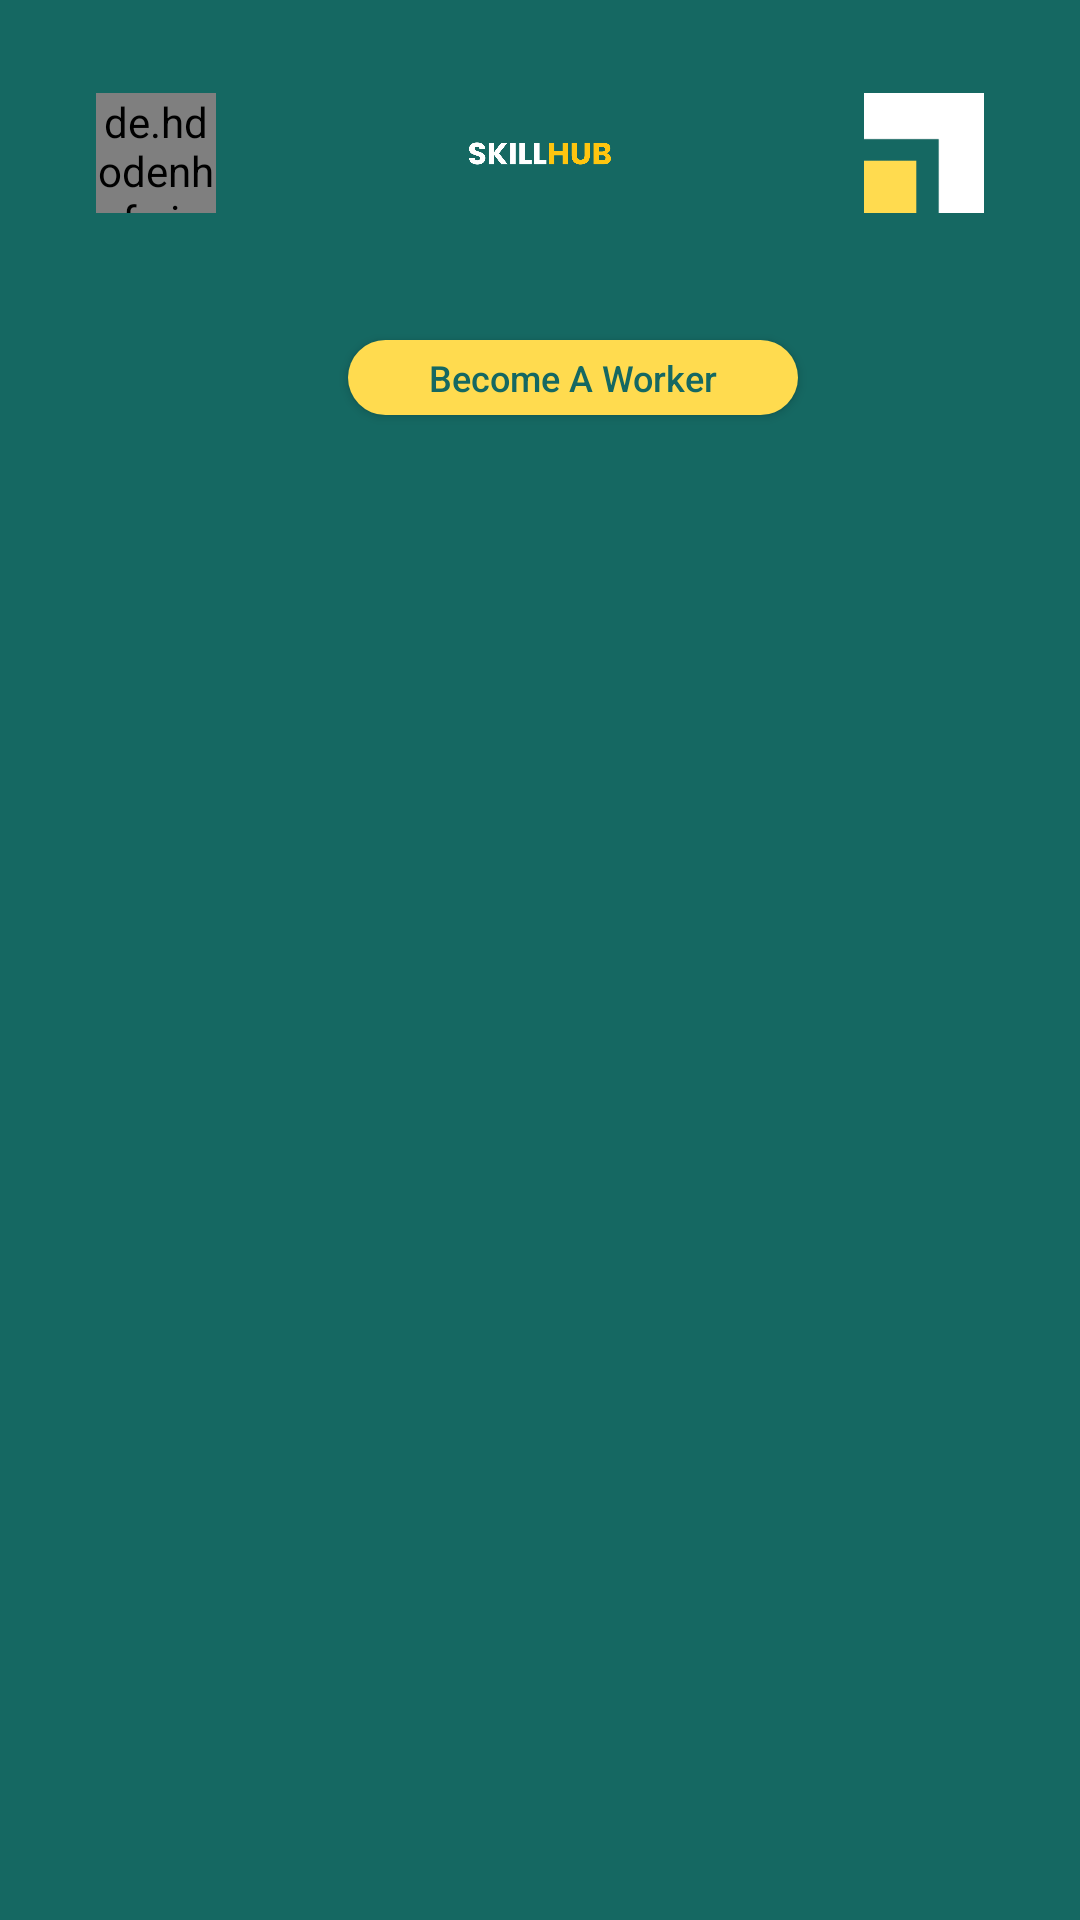

Here is an Android app screen rendered from its layout file. Give the layout XML and the strings, colors and styles it references.
<!-- AndroidManifest.xml: application theme Theme.Skillshub -->
<!-- res/layout/activity_client_home.xml -->
<?xml version="1.0" encoding="utf-8"?>
<RelativeLayout xmlns:android="http://schemas.android.com/apk/res/android"
    android:layout_width="match_parent"
    android:layout_height="wrap_content"
    xmlns:app="http://schemas.android.com/apk/res-auto"
    xmlns:tools="http://schemas.android.com/tools"
    android:background="@color/background_green">

    <RelativeLayout
        android:layout_width="match_parent"
        android:layout_marginTop="10dp"
        android:layout_height="wrap_content"
        android:padding="16dp">

        <de.hdodenhof.circleimageview.CircleImageView
            android:id="@+id/avatar"
            android:layout_width="40dp"
            android:layout_height="40dp"
            android:layout_alignParentStart="true"
            android:layout_alignParentLeft="true"
            android:layout_centerVertical="true"
            android:layout_marginStart="16dp"
            android:src="@drawable/avatar"
            app:civ_border_color="@color/yellow"
            app:civ_border_width="2dp" />

        <ImageView
            android:id="@+id/logo_name"
            android:layout_width="114dp"
            android:layout_height="wrap_content"
            android:layout_alignParentStart="true"
            android:layout_alignParentEnd="true"
            android:layout_marginStart="140dp"
            android:layout_marginEnd="140dp"
            android:src="@drawable/logo_name" />

        <ImageView
            android:id="@+id/imageView"
            android:layout_width="40dp"
            android:layout_height="40dp"
            android:layout_alignParentTop="true"
            android:layout_alignParentEnd="true"
            android:layout_marginEnd="16dp"
            app:srcCompat="@drawable/logo"

            android:layout_centerVertical="true"/>


    </RelativeLayout>

    <RelativeLayout
        android:id="@+id/relativeLayout"
        android:layout_width="match_parent"
        android:layout_height="70dp"
        android:layout_alignParentTop="true"
        android:layout_marginTop="91dp"
        android:padding="16dp">

        <ImageView
            android:id="@+id/refresh_category"
            android:layout_width="46dp"
            android:layout_height="44dp"
            android:layout_alignParentStart="true"
            android:layout_alignParentTop="true"
            android:layout_alignParentBottom="true"
            android:layout_marginStart="12dp"
            android:layout_marginTop="0dp"
            android:layout_marginBottom="0dp"
            android:src="@drawable/baseline_refresh_24" />

        <ImageButton
            android:id="@+id/filter_button"
            android:layout_width="60dp"
            android:layout_height="60dp"
            android:layout_alignParentTop="true"
            android:layout_alignParentEnd="true"
            android:layout_centerVertical="true"
            android:layout_marginTop="4dp"
            android:layout_marginEnd="8dp"
            android:background="@color/background_green"
            app:srcCompat="@drawable/filter_btn">

        </ImageButton>

        <Button
            android:id="@+id/becomeWorkerButton"
            android:layout_width="150dp"
            android:layout_height="25dp"
            android:layout_centerVertical="true"
            android:layout_marginEnd="10dp"
            android:layout_toStartOf="@+id/filter_button"
            android:background="@drawable/custom_button"
            android:text="Become A Worker"
            android:textAllCaps="false"
            android:textColor="@color/background_green"
            android:textSize="12dp" />


    </RelativeLayout>

    <LinearLayout
        android:layout_width="match_parent"
        android:layout_height="match_parent"
        android:layout_marginTop="180dp">

        <ListView
            android:id="@+id/listView1"
            android:layout_width="match_parent"
            android:layout_height="match_parent"
            android:layout_marginStart="20dp"
            android:layout_marginEnd="20dp"
            android:scrollbars="vertical"
            android:dividerHeight="5dp"
            tools:layout_editor_absoluteX="-16dp"
            tools:layout_editor_absoluteY="64dp"
            tools:listitem="@layout/custom_list_item_layout">


        </ListView>


    </LinearLayout>

    <ProgressBar
        android:id="@+id/progressbar"
        android:layout_width="wrap_content"
        android:layout_height="wrap_content"
        android:indeterminateDrawable="@drawable/progress_bg"
        android:visibility="gone"
        android:layout_centerHorizontal="true"
        android:layout_centerVertical="true"
        />

</RelativeLayout>
<!-- res/layout/custom_list_item_layout.xml (included above) -->
<?xml version="1.0" encoding="utf-8"?>
<androidx.cardview.widget.CardView
    xmlns:android="http://schemas.android.com/apk/res/android"
    android:layout_width="match_parent"
    android:layout_height="wrap_content"
    xmlns:app="http://schemas.android.com/apk/res-auto"
    android:layout_marginStart="30dp"
    android:layout_marginEnd="30dp"
    android:layout_marginVertical="10dp"
    android:layout_marginHorizontal="10dp"
    app:cardCornerRadius="10dp"
    app:cardElevation="20dp"
    >

    <RelativeLayout
        android:layout_width="match_parent"
        android:layout_height="wrap_content"
        android:background="@color/yellow">

        <de.hdodenhof.circleimageview.CircleImageView
            app:civ_border_color="@color/background_green"
            app:civ_border_width="2dp"
            android:layout_width="70dp"
            android:layout_height="70dp"
            android:id="@+id/mainCategoryImage"
            android:src="@drawable/technicians"
            android:layout_margin="25dp">
        </de.hdodenhof.circleimageview.CircleImageView>

        <TextView
            android:layout_width="wrap_content"
            android:layout_height="wrap_content"
            android:layout_marginTop="45dp"
            android:layout_marginStart="130dp"
            android:layout_marginEnd="30dp"
            android:text="Technicians"
            android:textStyle="bold"
            android:id="@+id/mainCategoryName"
            android:textSize="20dp"
            android:textColor="@color/background_green">

        </TextView>

    </RelativeLayout>

</androidx.cardview.widget.CardView>
<!-- resources referenced by this layout -->
<resources>
  <color name="background_green">#156862</color>
  <color name="yellow">#FFDB4F</color>
  <!-- drawable avatar: png bitmap (drawable-hdpi, 16398 bytes) -->
  <!-- drawable custom_button (drawable) -->
  <?xml version="1.0" encoding="utf-8"?>
  <ripple xmlns:android="http://schemas.android.com/apk/res/android"
      android:color="#ACD613">
      <item>
          <shape android:shape="rectangle">
              <solid android:color="@color/yellow"/>
              <corners android:radius="20dp"/>
          </shape>
      </item>
  </ripple>
  <!-- drawable logo: png bitmap (drawable-hdpi, 383 bytes) -->
  <!-- drawable logo_name: png bitmap (drawable-hdpi, 15310 bytes) -->
  <!-- drawable progress_bg (drawable) -->
  <?xml version="1.0" encoding="utf-8"?>
  <rotate
      xmlns:android="http://schemas.android.com/apk/res/android"
      android:fromDegrees="0"
      android:pivotX="50%"
      android:pivotY="50%"
      android:toDegrees="360">
  
      
      <shape
          android:innerRadiusRatio="3"
          android:shape="ring"
          android:thicknessRatio="8"
          android:useLevel="false">
  
          
          <size
              android:width="76dip"
              android:height="76dip" />
  
          
          <gradient
              android:angle="0"
              android:endColor="@color/yellow"
              android:startColor="@color/background_green"
              android:type="sweep"
              android:useLevel="false" />
      </shape>
  
  </rotate>
  <!-- drawable technicians: jpg bitmap (drawable, 176834 bytes) -->
  <style name="Theme.Skillshub" parent="Base.Theme.Skillshub">
          
          <item name="android:windowIsTranslucent">true</item>
  
          
          <item name="android:windowFullscreen">false</item>
  
          
          <item name="android:fitsSystemWindows">true</item>
  
          
  
      </style>
  <style name="Base.Theme.Skillshub" parent="Theme.AppCompat.NoActionBar">
      </style>
</resources>
